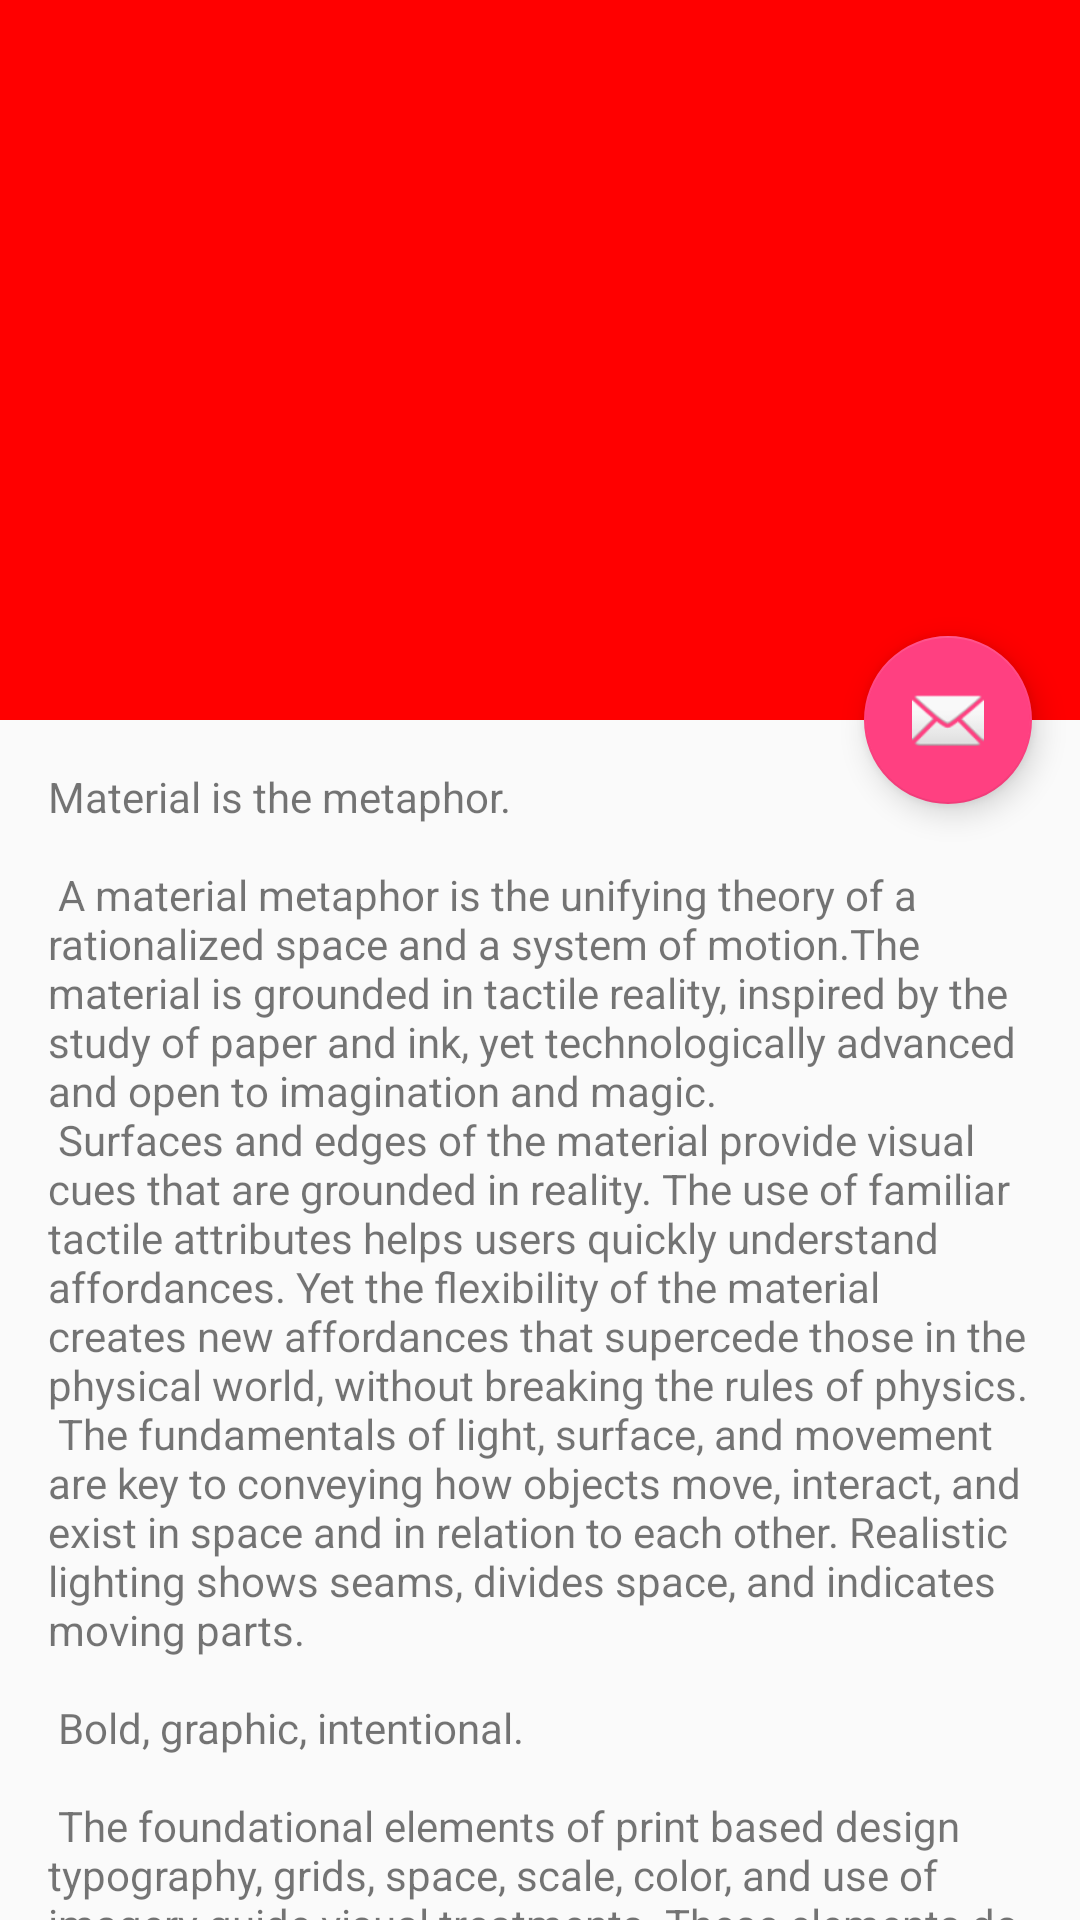

Write the Android layout XML for this screen, with the resource values it uses.
<!-- AndroidManifest.xml: activity theme AppTheme.NoActionBar -->
<!-- res/layout/activity_donor_profile.xml -->
<?xml version="1.0" encoding="utf-8"?>
<android.support.design.widget.CoordinatorLayout xmlns:android="http://schemas.android.com/apk/res/android"
    xmlns:app="http://schemas.android.com/apk/res-auto"
    xmlns:tools="http://schemas.android.com/tools"
    android:layout_width="match_parent"
    android:layout_height="match_parent"
    android:fitsSystemWindows="true"
    tools:context="com.blackspider.bloodforlife.activities.DonorProfileActivity">

    <android.support.design.widget.AppBarLayout
        android:id="@+id/app_bar"
        android:layout_width="match_parent"
        android:layout_height="@dimen/app_bar_height"
        android:fitsSystemWindows="true"
        android:theme="@style/AppTheme.AppBarOverlay">

        <android.support.design.widget.CollapsingToolbarLayout
            android:id="@+id/toolbar_layout"
            android:layout_width="match_parent"
            android:layout_height="match_parent"
            android:fitsSystemWindows="true"
            app:contentScrim="?attr/colorPrimary"
            app:layout_scrollFlags="scroll|exitUntilCollapsed"
            app:toolbarId="@+id/toolbar">

            <android.support.v7.widget.Toolbar
                android:id="@+id/toolbar"
                android:layout_width="match_parent"
                android:layout_height="?attr/actionBarSize"
                app:layout_collapseMode="pin"
                app:popupTheme="@style/AppTheme.PopupOverlay" />

        </android.support.design.widget.CollapsingToolbarLayout>
    </android.support.design.widget.AppBarLayout>

    <include layout="@layout/content_donor_profile" />

    <android.support.design.widget.FloatingActionButton
        android:id="@+id/fab"
        android:layout_width="wrap_content"
        android:layout_height="wrap_content"
        android:layout_margin="@dimen/fab_margin"
        app:layout_anchor="@id/app_bar"
        app:layout_anchorGravity="bottom|end"
        app:srcCompat="@android:drawable/ic_dialog_email" />

</android.support.design.widget.CoordinatorLayout>
<!-- res/layout/content_donor_profile.xml (included above) -->
<?xml version="1.0" encoding="utf-8"?>
<android.support.v4.widget.NestedScrollView xmlns:android="http://schemas.android.com/apk/res/android"
    xmlns:app="http://schemas.android.com/apk/res-auto"
    xmlns:tools="http://schemas.android.com/tools"
    android:layout_width="match_parent"
    android:layout_height="match_parent"
    app:layout_behavior="@string/appbar_scrolling_view_behavior"
    tools:context="com.blackspider.bloodforlife.activities.DonorProfileActivity"
    tools:showIn="@layout/activity_donor_profile">

    <TextView
        android:layout_width="wrap_content"
        android:layout_height="wrap_content"
        android:layout_margin="@dimen/text_margin"
        android:text="@string/large_text" />

</android.support.v4.widget.NestedScrollView>
<!-- resources referenced by this layout -->
<resources>
  <dimen name="app_bar_height">240</dimen>
  <dimen name="fab_margin">16dp</dimen>
  <dimen name="text_margin">16dp</dimen>
</resources>
